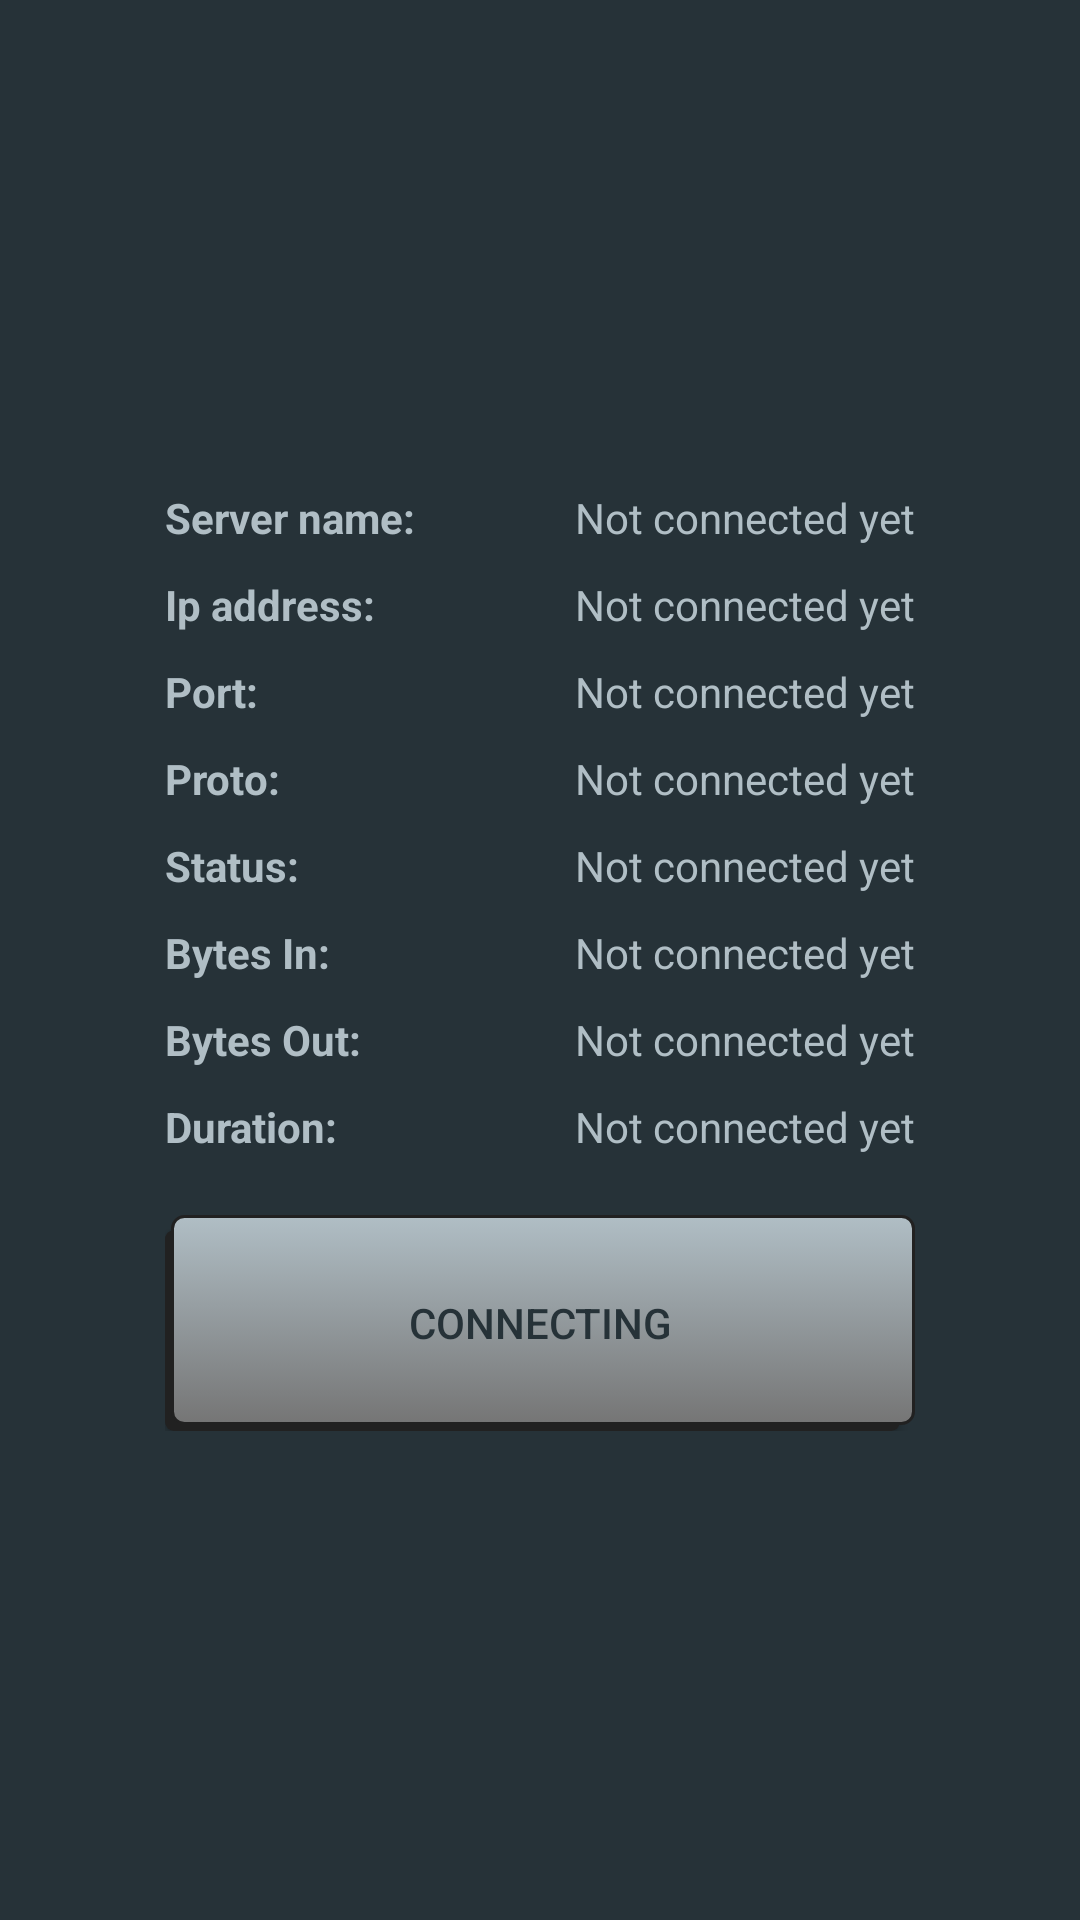

Produce the Android XML layout that renders to this screen, including the resource entries it uses.
<!-- AndroidManifest.xml: application theme VpnbeastTheme -->
<!-- res/layout/activity_status.xml -->
<?xml version="1.0" encoding="utf-8"?>
<RelativeLayout xmlns:android="http://schemas.android.com/apk/res/android"
    xmlns:tools="http://schemas.android.com/tools"
    android:id="@+id/activity_status"
    android:layout_width="match_parent"
    android:layout_height="match_parent"
    android:background="@color/colorBackground"
    tools:context="com.vpnbeast.android.activity.StatusActivity">

    <GridLayout
        android:layout_width="match_parent"
        android:layout_height="wrap_content"
        android:columnCount="2"
        android:id="@+id/grdLayoutStatus"
        android:layout_centerHorizontal="true"
        android:layout_centerVertical="true"
        android:layout_marginRight="55dip"
        android:layout_marginLeft="55dip"
        tools:ignore="UselessParent" >

        <TextView
            android:layout_height="wrap_content"
            android:layout_width="wrap_content"
            android:text="@string/text_server_name"
            android:textStyle="bold"
            android:layout_column="0"
            android:layout_row="0"
            />

        <TextView
            android:id="@+id/txtServerNameStatus"
            android:layout_height="wrap_content"
            android:layout_width="wrap_content"
            android:layout_gravity="end"
            android:text="@string/text_not_connected"
            android:layout_column="1"
            android:layout_row="0"
            />

        <TextView
            android:layout_height="wrap_content"
            android:layout_width="wrap_content"
            android:text="@string/text_ip"
            android:textStyle="bold"
            android:layout_marginTop="10dp"
            android:layout_column="0"
            android:layout_row="1"
            />

        <TextView
            android:id="@+id/txtIpStatus"
            android:layout_height="wrap_content"
            android:layout_width="wrap_content"
            android:layout_gravity="end"
            android:text="@string/text_not_connected"
            android:layout_marginTop="10dp"
            android:layout_column="1"
            android:layout_row="1"
            />

        <TextView
            android:layout_height="wrap_content"
            android:layout_width="wrap_content"
            android:text="@string/text_port"
            android:textStyle="bold"
            android:layout_marginTop="10dp"
            android:layout_column="0"
            android:layout_row="2"
            />

        <TextView
            android:id="@+id/txtPortStatus"
            android:layout_height="wrap_content"
            android:layout_width="wrap_content"
            android:layout_gravity="end"
            android:text="@string/text_not_connected"
            android:layout_marginTop="10dp"
            android:layout_column="1"
            android:layout_row="2"
            />

        <TextView
            android:layout_height="wrap_content"
            android:layout_width="wrap_content"
            android:text="@string/text_proto"
            android:textStyle="bold"
            android:layout_marginTop="10dp"
            android:layout_column="0"
            android:layout_row="3"
            />

        <TextView
            android:id="@+id/txtProtoStatus"
            android:layout_height="wrap_content"
            android:layout_width="wrap_content"
            android:layout_gravity="end"
            android:text="@string/text_not_connected"
            android:layout_marginTop="10dp"
            android:layout_column="1"
            android:layout_row="3"
            />

        <TextView
            android:layout_height="wrap_content"
            android:layout_width="wrap_content"
            android:text="@string/text_status"
            android:textStyle="bold"
            android:layout_marginTop="10dp"
            android:layout_column="0"
            android:layout_row="4"
            />

        <TextView
            android:id="@+id/txtStatusStatus"
            android:layout_height="wrap_content"
            android:layout_width="wrap_content"
            android:layout_gravity="end"
            android:text="@string/text_not_connected"
            android:layout_marginTop="10dp"
            android:layout_column="1"
            android:layout_row="4"
            />

        <TextView
            android:layout_height="wrap_content"
            android:layout_width="wrap_content"
            android:text="@string/text_bytes_in"
            android:textStyle="bold"
            android:layout_marginTop="10dp"
            android:layout_column="0"
            android:layout_row="5"
            />

        <TextView
            android:id="@+id/txtBytesInStatus"
            android:layout_height="wrap_content"
            android:layout_width="wrap_content"
            android:layout_gravity="end"
            android:text="@string/text_not_connected"
            android:layout_marginTop="10dp"
            android:layout_column="1"
            android:layout_row="5"
            />

        <TextView
            android:layout_height="wrap_content"
            android:layout_width="wrap_content"
            android:text="@string/text_bytes_out"
            android:textStyle="bold"
            android:layout_marginTop="10dp"
            android:layout_column="0"
            android:layout_row="6"
            />

        <TextView
            android:id="@+id/txtBytesOutStatus"
            android:layout_height="wrap_content"
            android:layout_width="wrap_content"
            android:layout_gravity="end"
            android:text="@string/text_not_connected"
            android:layout_marginTop="10dp"
            android:layout_column="1"
            android:layout_row="6"
            />

        <TextView
            android:layout_height="wrap_content"
            android:layout_width="wrap_content"
            android:text="@string/text_duration"
            android:textStyle="bold"
            android:layout_marginTop="10dp"
            android:layout_column="0"
            android:layout_row="7"
            />

        <TextView
            android:id="@+id/txtDurationStatus"
            android:layout_height="wrap_content"
            android:layout_width="wrap_content"
            android:layout_gravity="end"
            android:text="@string/text_not_connected"
            android:layout_marginTop="10dp"
            android:layout_column="1"
            android:layout_row="7"
            />

        <Button
            android:id="@+id/btnDisconnect"
            android:layout_width="match_parent"
            android:layout_height="72dp"
            android:layout_column="0"
            android:layout_columnSpan="2"
            android:layout_gravity="fill_horizontal"
            android:layout_row="8"
            android:layout_marginTop="20dp"
            android:background="@drawable/button_selector_grey"
            android:text="@string/state_connecting"
            android:textColor="@color/colorBackground" />

    </GridLayout>


</RelativeLayout>
<!-- resources referenced by this layout -->
<resources>
  <color name="colorBackground">#263238</color>
  <!-- drawable button_selector_grey (drawable-v24) -->
  <selector xmlns:android="http://schemas.android.com/apk/res/android">
      <item>
          <layer-list>
              <item android:right="5dp" android:top="5dp">
                  <shape>
                      <corners android:radius="3dp" />
                      <solid android:color="@color/colorBlack" />
                  </shape>
              </item>
              <item android:bottom="2dp" android:left="2dp">
                  <shape>
                      <gradient android:angle="270"
                          android:startColor="@color/colorAccent" android:endColor="#757575" />
                      <stroke android:width="1dp" android:color="@color/colorBlack" />
                      <corners android:radius="4dp" />
                      <padding android:bottom="10dp" android:left="10dp"
                          android:right="10dp" android:top="10dp" />
                  </shape>
              </item>
          </layer-list>
      </item>
  
  </selector>
  <string name="state_connecting">Connecting</string>
  <string name="text_bytes_in">Bytes In: </string>
  <string name="text_bytes_out">Bytes Out: </string>
  <string name="text_duration">Duration: </string>
  <string name="text_ip">Ip address: </string>
  <string name="text_not_connected">Not connected yet</string>
  <string name="text_port">Port: </string>
  <string name="text_proto">Proto: </string>
  <string name="text_server_name">Server name: </string>
  <string name="text_status">Status: </string>
  <style name="VpnbeastTheme" parent="Theme.AppCompat.Light.DarkActionBar">
          <item name="colorPrimary">@color/colorPrimary</item>
          <item name="colorPrimaryDark">@color/colorPrimaryDark</item>
          <item name="colorAccent">@color/colorAccent</item>
          <item name="colorControlNormal">#b0bec5</item>
          <item name="colorControlActivated">#b0bec5</item>
          <item name="colorControlHighlight">#b0bec5</item>
          <item name="android:textColor">#b0bec5</item>
          <item name="android:itemBackground">@color/colorPrimary</item>
          <item name="android:alertDialogTheme">@style/VpnbeastAlertDialog</item>
      </style>
  <color name="colorBlack">#212121</color>
  <color name="colorAccent">#b0bec5</color>
  <color name="colorPrimary">#111112</color>
  <color name="colorPrimaryDark">#000000</color>
  <style name="VpnbeastAlertDialog">
          <item name="android:windowIsFloating">true</item>
          <item name="android:textColor">#b0bec5</item>
          <item name="android:textColorPrimary">#b0bec5</item>
          <item name="android:colorBackground">@color/colorDarkerBackground</item>
          <item name="android:windowAnimationStyle">@android:style/Animation.Dialog</item>
          <item name="android:windowMinWidthMajor">@android:dimen/dialog_min_width_major</item>
          <item name="android:windowMinWidthMinor">@android:dimen/dialog_min_width_minor</item>
      </style>
  <color name="colorDarkerBackground">#242E33</color>
</resources>
